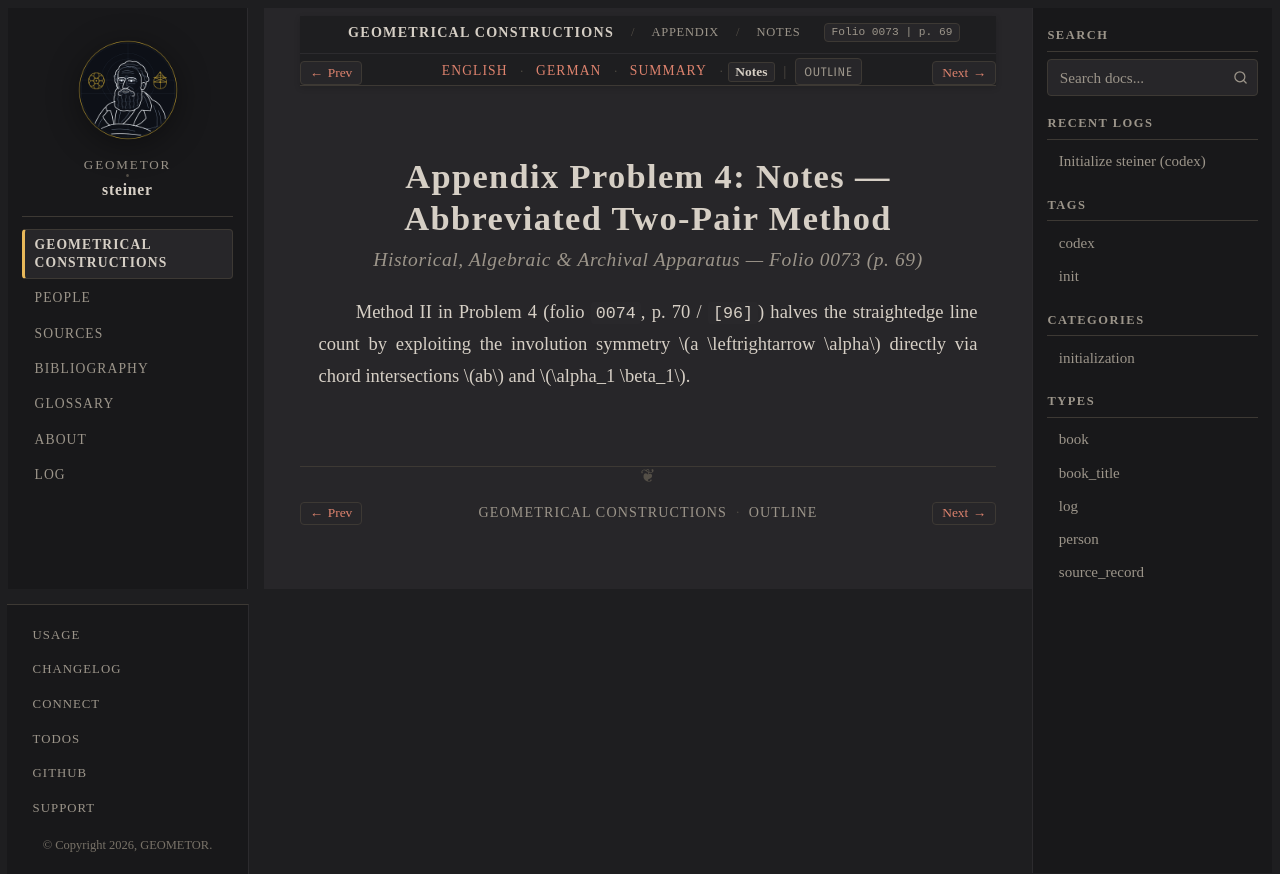

repository: geometor/steiner · page: constructionen_1833/appendix/problem_04/notes.html · generator: sphinx

:layout: book
:canonical_id: Prob. 4 (Notes)
:breadcrumb_title: Notes
:order: 5
:folio: 0073
:track_label: Notes
:tracks: English: index | German: de | Summary: summary | Notes: notes
:title: Appendix Problem 4: Notes — Abbreviated Two-Pair Method

Appendix Problem 4: Notes — Abbreviated Two-Pair Method
=======================================================

.. rubric:: Historical, Algebraic & Archival Apparatus — Folio 0073 (p. 69)

Method II in Problem 4 (folio ``0074``, p. 70 / ``[96]``) halves the straightedge line count by exploiting the involution symmetry :math:`a \leftrightarrow \alpha` directly via chord intersections :math:`ab` and :math:`\alpha_1 \beta_1`.
